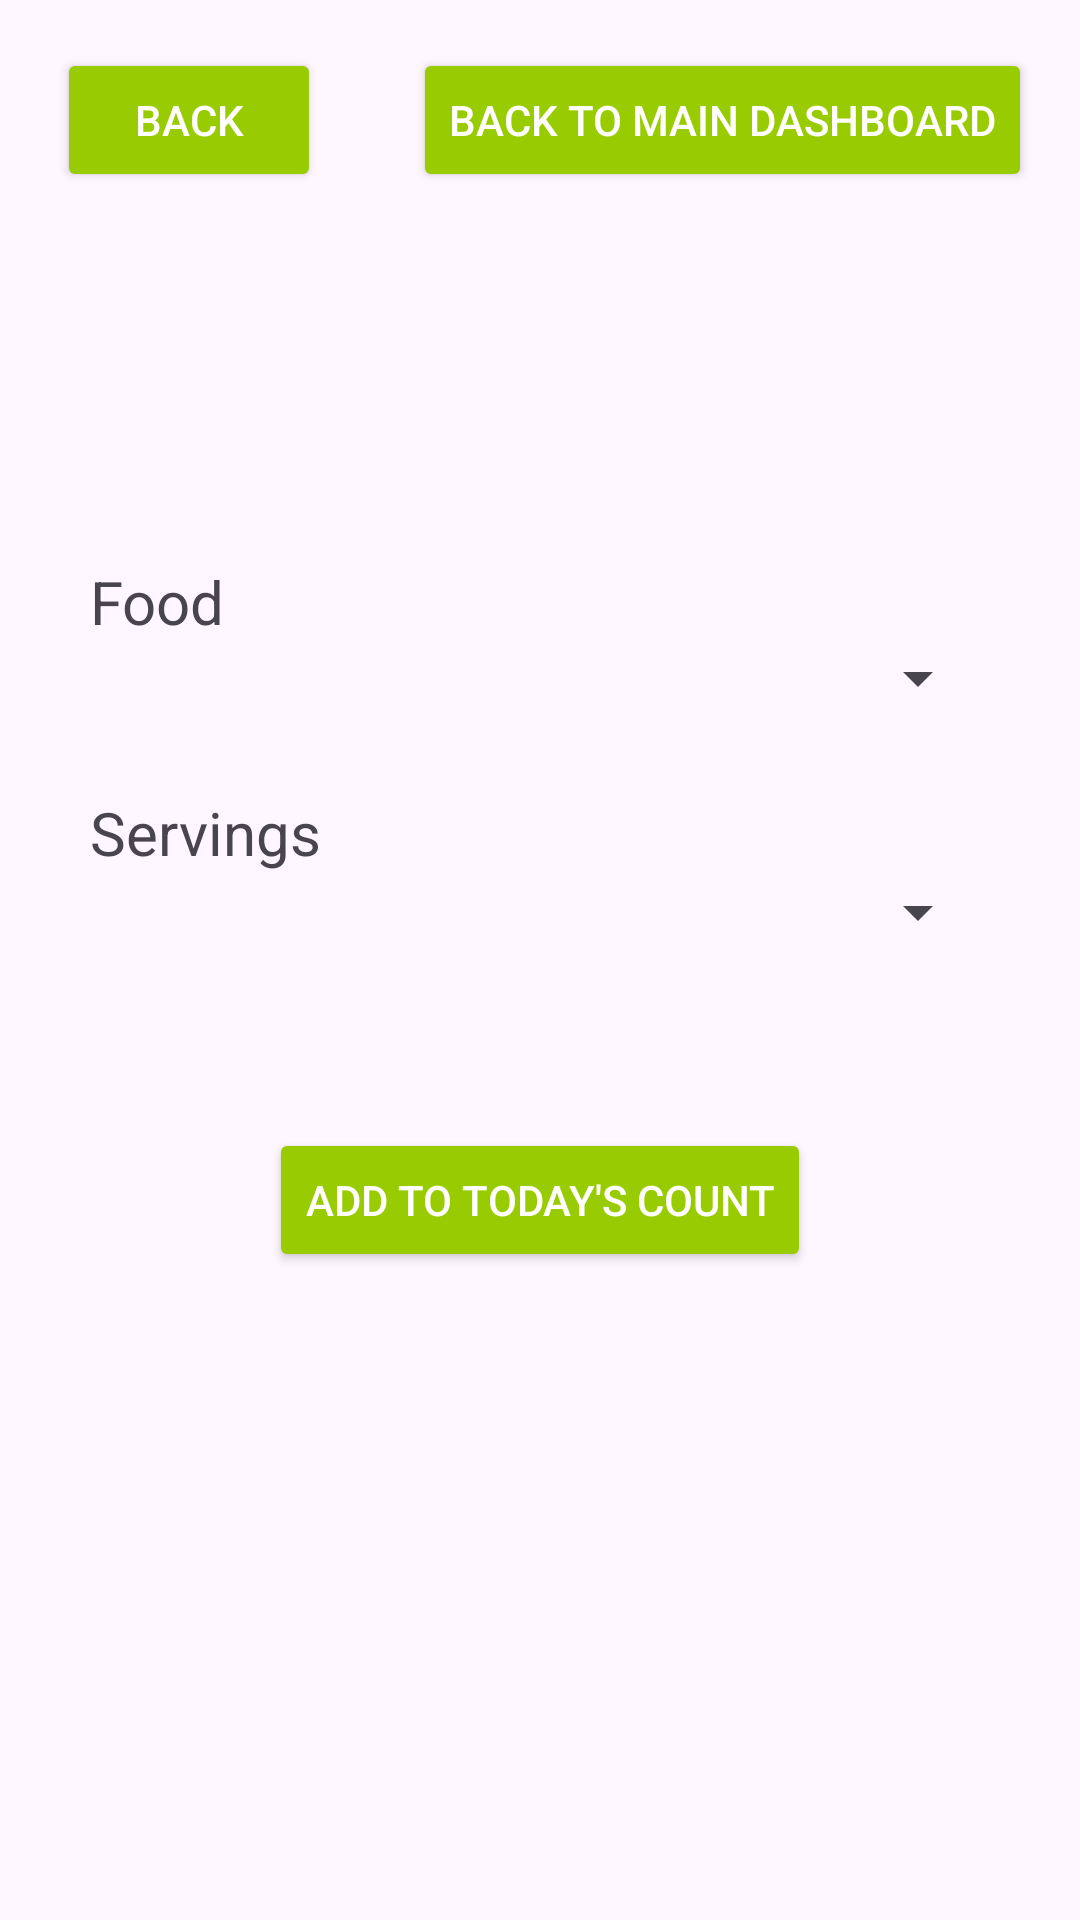

Android layout source for this screen:
<!-- AndroidManifest.xml: application theme Theme.TotalHealthPlus -->
<!-- res/layout/food_add_today_intake.xml -->
<?xml version="1.0" encoding="utf-8"?>
<androidx.constraintlayout.widget.ConstraintLayout xmlns:android="http://schemas.android.com/apk/res/android"
    xmlns:app="http://schemas.android.com/apk/res-auto"
    xmlns:tools="http://schemas.android.com/tools"
    android:layout_width="match_parent"
    android:layout_height="match_parent">

    <Button
        android:id="@+id/button9"
        android:layout_width="wrap_content"
        android:layout_height="wrap_content"
        android:layout_marginTop="16dp"
        android:layout_marginEnd="16dp"
        android:textColor="@android:color/white"
        android:backgroundTint="@android:color/holo_green_light"        android:onClick="seeMainDash"
        android:text="Back to Main Dashboard"
        app:layout_constraintEnd_toEndOf="parent"
        app:layout_constraintTop_toTopOf="parent" />

    <Button
        android:id="@+id/addIntakeButton"
        android:layout_width="wrap_content"
        android:layout_height="wrap_content"
        android:layout_marginTop="60dp"
        android:onClick="submitFoodIntake"
        android:text="Add to today's count"
        app:layout_constraintEnd_toEndOf="parent"
        app:layout_constraintStart_toStartOf="parent"
        app:layout_constraintTop_toBottomOf="@+id/servingsSpinner"
        android:textColor="@android:color/white"
        android:backgroundTint="@android:color/holo_green_light"/>

    <Spinner
        android:id="@+id/foodSpinner"
        android:layout_width="0dp"
        android:layout_height="wrap_content"
        android:layout_marginStart="30dp"
        android:layout_marginEnd="30dp"
        app:layout_constraintEnd_toEndOf="parent"
        app:layout_constraintStart_toStartOf="parent"
        app:layout_constraintTop_toBottomOf="@+id/textView3" />


    
    
    <Spinner
        android:id="@+id/servingsSpinner"
        android:layout_width="0dp"
        android:layout_height="wrap_content"
        android:layout_marginStart="30dp"
        android:layout_marginTop="1dp"
        android:layout_marginEnd="30dp"
        app:layout_constraintEnd_toEndOf="parent"
        app:layout_constraintStart_toStartOf="parent"
        app:layout_constraintTop_toBottomOf="@+id/textView37" />

    <TextView
        android:id="@+id/textView37"
        android:layout_width="wrap_content"
        android:layout_height="wrap_content"
        android:layout_marginTop="26dp"
        android:text="Servings"
        android:textSize="20sp"
        app:layout_constraintStart_toStartOf="@+id/servingsSpinner"
        app:layout_constraintTop_toBottomOf="@+id/foodSpinner" />

    <TextView
        android:id="@+id/textView3"
        android:layout_width="wrap_content"
        android:layout_height="wrap_content"
        android:layout_marginTop="187dp"
        android:text="Food"
        android:textSize="20sp"
        app:layout_constraintStart_toStartOf="@+id/foodSpinner"
        app:layout_constraintTop_toTopOf="parent" />

    <Button
        android:id="@+id/button10"
        android:layout_width="wrap_content"
        android:layout_height="wrap_content"
        android:layout_marginStart="19dp"
        android:layout_marginTop="16dp"
        android:onClick="seeFoodDash"
        android:text="Back"
        app:layout_constraintStart_toStartOf="parent"
        app:layout_constraintTop_toTopOf="parent"
        android:textColor="@android:color/white"
        android:backgroundTint="@android:color/holo_green_light"/>

</androidx.constraintlayout.widget.ConstraintLayout>
<!-- resources referenced by this layout -->
<resources>
  <string-array name="servings_spinner_options">
          <item>1</item>
          <item>2</item>
          <item>3</item>
          <item>4</item>
          <item>5</item>
      </string-array>
  <style name="Theme.TotalHealthPlus" parent="Base.Theme.TotalHealthPlus" />
  <style name="Base.Theme.TotalHealthPlus" parent="Theme.Material3.DayNight.NoActionBar">
          
          
      </style>
</resources>
